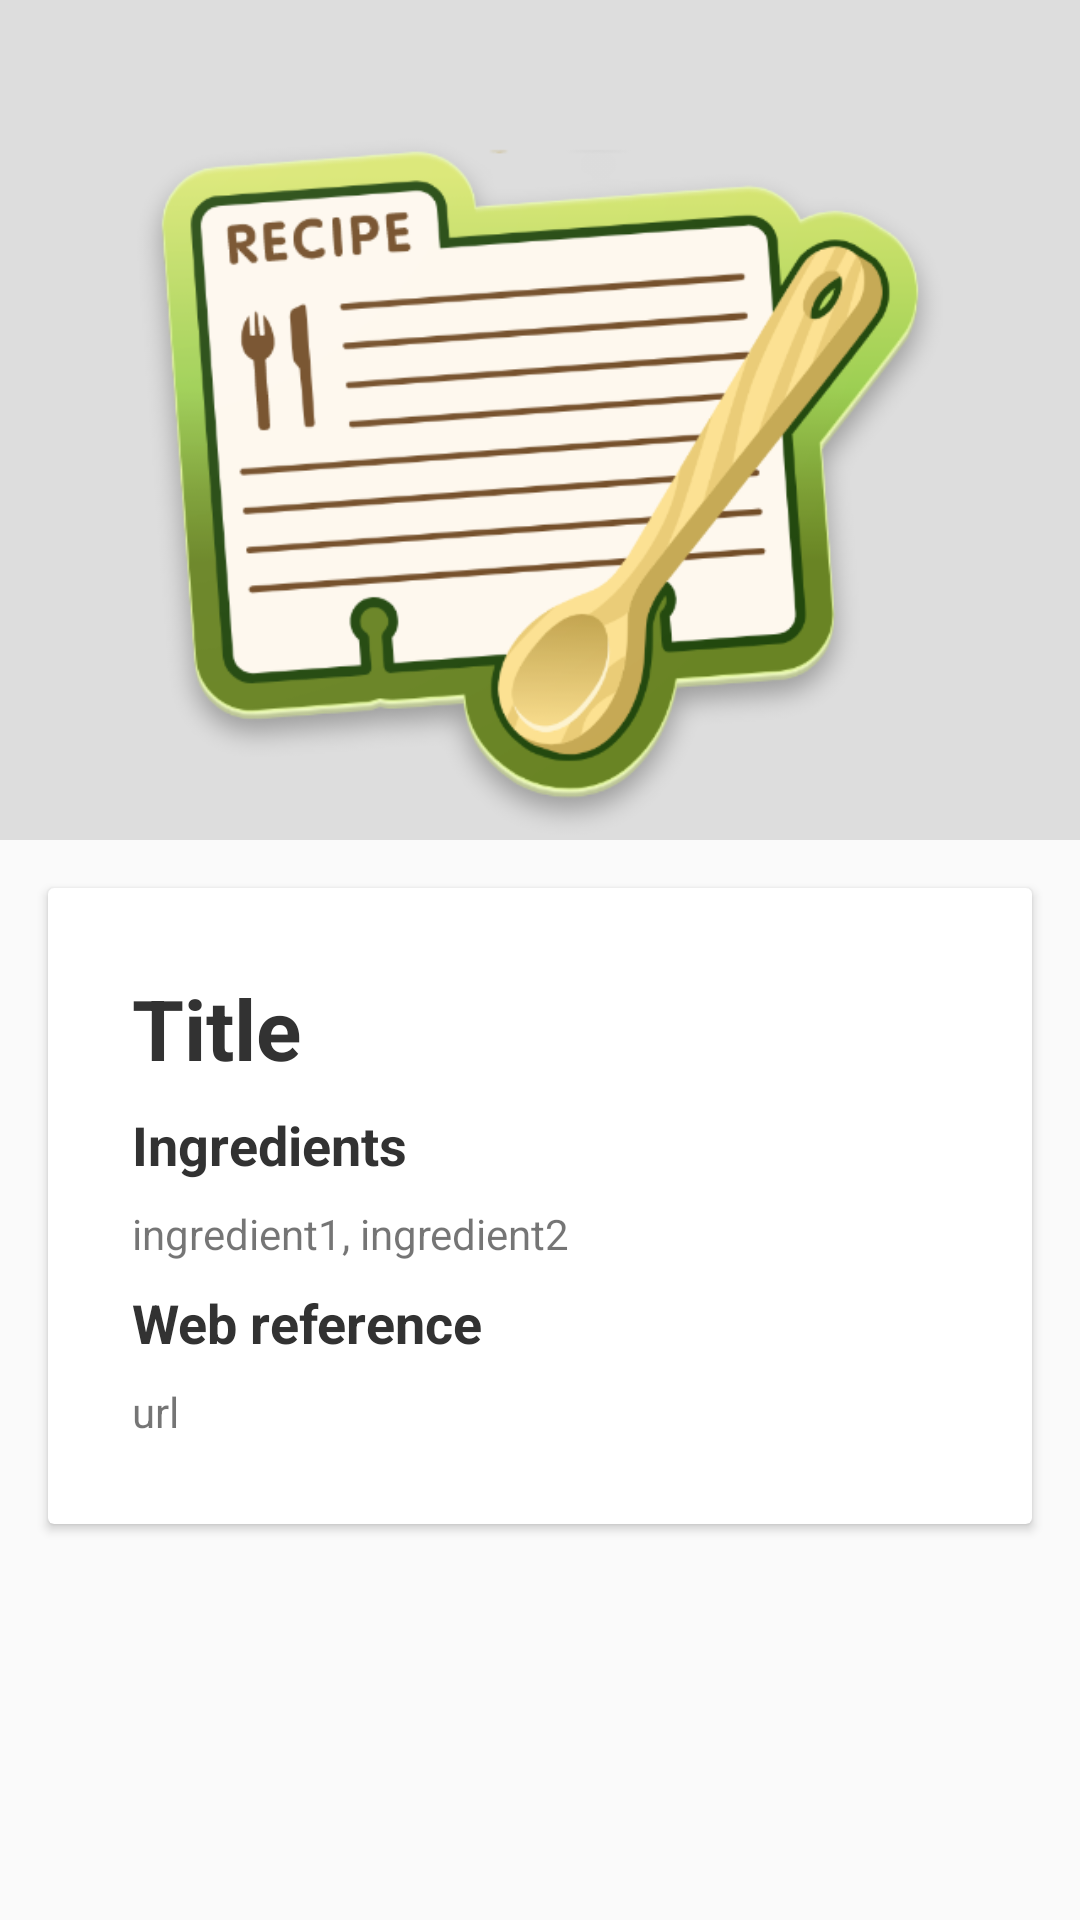

Reconstruct the res/layout file that produces this screen, plus the resources it refers to.
<!-- AndroidManifest.xml: application theme AppTheme -->
<!-- res/layout/activity_recipe.xml -->
<?xml version="1.0" encoding="utf-8"?>
<android.support.design.widget.CoordinatorLayout xmlns:android="http://schemas.android.com/apk/res/android"
    xmlns:app="http://schemas.android.com/apk/res-auto"
    xmlns:tools="http://schemas.android.com/tools"
    android:layout_width="match_parent"
    android:layout_height="match_parent"
    android:fitsSystemWindows="true"
    tools:context=".ui.recipes.detail.RecipeDetailActivity">

    <android.support.design.widget.AppBarLayout
        android:id="@+id/app_bar"
        android:layout_width="match_parent"
        android:layout_height="@dimen/app_bar_height"
        android:fitsSystemWindows="true"
        android:theme="@style/AppTheme.AppBarOverlay">

        <android.support.design.widget.CollapsingToolbarLayout
            android:id="@+id/toolbar_layout"
            android:layout_width="match_parent"
            android:layout_height="match_parent"
            android:fitsSystemWindows="true"
            app:contentScrim="?attr/colorPrimary"
            app:expandedTitleTextAppearance="@android:color/transparent"
            app:layout_scrollFlags="scroll|exitUntilCollapsed"
            app:toolbarId="@+id/toolbar">

            <ImageView
                android:id="@+id/recipe_image"
                android:layout_width="match_parent"
                android:layout_height="match_parent"
                android:scaleType="centerCrop"
                android:fitsSystemWindows="true"
                android:src="@drawable/recipe_placeholder"
                android:background="@color/lighter_gray"
                app:layout_collapseMode="parallax" />

            <android.support.v7.widget.Toolbar
                android:id="@+id/toolbar"
                android:layout_width="match_parent"
                android:layout_height="?attr/actionBarSize"
                app:layout_collapseMode="pin"
                app:popupTheme="@style/AppTheme.PopupOverlay" />
        </android.support.design.widget.CollapsingToolbarLayout>
    </android.support.design.widget.AppBarLayout>

    <include layout="@layout/content_recipe" />

</android.support.design.widget.CoordinatorLayout>
<!-- res/layout/content_recipe.xml (included above) -->
<?xml version="1.0" encoding="utf-8"?>
<android.support.v4.widget.NestedScrollView xmlns:android="http://schemas.android.com/apk/res/android"
    xmlns:app="http://schemas.android.com/apk/res-auto"
    xmlns:tools="http://schemas.android.com/tools"
    android:layout_width="match_parent"
    android:layout_height="match_parent"
    app:layout_behavior="@string/appbar_scrolling_view_behavior"
    tools:context=".ui.recipes.detail.RecipeDetailActivity"
    tools:showIn="@layout/activity_recipe">

    <android.support.v7.widget.CardView
        android:layout_width="match_parent"
        android:layout_height="wrap_content"
        android:layout_margin="@dimen/cardview_margin">

        <LinearLayout
            android:layout_width="match_parent"
            android:layout_height="wrap_content"
            android:padding="@dimen/cardview_padding"
            android:orientation="vertical">

            <TextView
                android:id="@+id/recipe_title"
                android:layout_width="match_parent"
                android:layout_height="wrap_content"
                android:padding="@dimen/text_margin"
                style="@style/text_title"
                tools:text="Title"/>
            <TextView
                android:layout_width="match_parent"
                android:layout_height="wrap_content"
                android:padding="@dimen/text_margin"
                style="@style/text_subtitle"
                android:text="@string/ingredients"/>
            <TextView
                android:id="@+id/recipe_ingredients"
                android:layout_width="match_parent"
                android:layout_height="wrap_content"
                android:padding="@dimen/text_margin"
                tools:text="ingredient1, ingredient2"/>
            <TextView
                android:layout_width="match_parent"
                android:layout_height="wrap_content"
                android:padding="@dimen/text_margin"
                style="@style/text_subtitle"
                android:text="@string/web_reference"/>
            <TextView
                android:id="@+id/recipe_url"
                android:layout_width="match_parent"
                android:layout_height="wrap_content"
                android:padding="@dimen/text_margin"
                tools:text="url"/>
        </LinearLayout>

    </android.support.v7.widget.CardView>

</android.support.v4.widget.NestedScrollView>
<!-- resources referenced by this layout -->
<resources>
  <color name="lighter_gray">#ddd</color>
  <dimen name="app_bar_height">280dp</dimen>
  <dimen name="cardview_margin">16dp</dimen>
  <dimen name="cardview_padding">24dp</dimen>
  <dimen name="text_margin">4dp</dimen>
  <!-- drawable recipe_placeholder: png bitmap (drawable, 81453 bytes) -->
  <string name="ingredients">Ingredients</string>
  <string name="web_reference">Web reference</string>
  <style name="AppTheme.AppBarOverlay" parent="ThemeOverlay.AppCompat.Dark.ActionBar" />
  <style name="AppTheme.PopupOverlay" parent="ThemeOverlay.AppCompat.Light" />
  <style name="text_subtitle">
          <item name="android:textColor">@android:color/secondary_text_light</item>
          <item name="android:textSize">18sp</item>
          <item name="android:textStyle">bold</item>
      </style>
  <style name="text_title">
          <item name="android:textColor">@android:color/secondary_text_light</item>
          <item name="android:textSize">28sp</item>
          <item name="android:textStyle">bold</item>
      </style>
  <style name="AppTheme" parent="Theme.AppCompat.Light.DarkActionBar">
          
          <item name="colorPrimary">@color/colorPrimary</item>
          <item name="colorPrimaryDark">@color/colorPrimaryDark</item>
          <item name="colorAccent">@color/colorAccent</item>
      </style>
  <color name="colorPrimary">#9ECF54</color>
  <color name="colorPrimaryDark">#31541E</color>
  <color name="colorAccent">#7A5733</color>
</resources>
